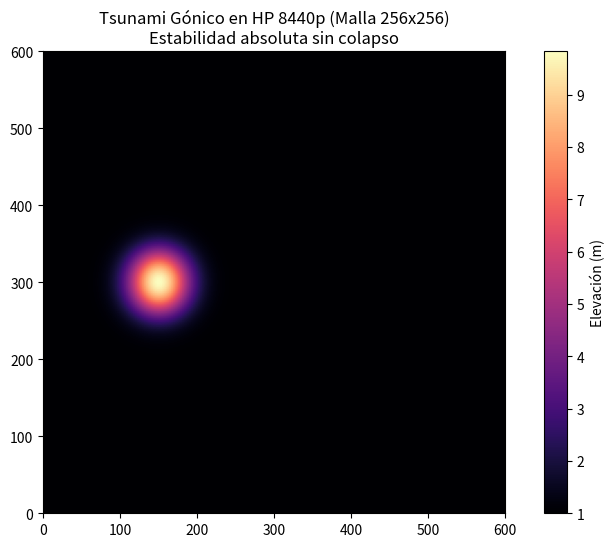

Source code (Python):
import numpy as np
import matplotlib.pyplot as plt
import time

# 1. PARÁMETROS (TUS CONSTANTES)
Nx, Ny = 256, 256
Lx, Ly = 600.0, 600.0
dx, dy = Lx/Nx, Ly/Ny
g, nu, lambd = 9.81, 0.000001, 2.0
dt = 0.005  # Paso de tiempo fijo para NO bloquear el i5
pasos = 500 # Total de iteraciones

# 2. CONDICIÓN INICIAL (TSUNAMI REAL)
x = np.linspace(0, Lx, Nx)
y = np.linspace(0, Ly, Ny)
X, Y = np.meshgrid(x, y)
h = 1.0 + 10.0 * np.exp(-((X-150)**2 + (Y-300)**2) / 1500)
u = np.zeros((Nx, Ny))
v = np.zeros((Nx, Ny))

# 3. BUCLE DE INTEGRACIÓN GÓNICA (MÁXIMA VELOCIDAD)
print(f"Iniciando Motor Gónico en Malla {Nx}x{Nx}...")
inicio = time.time()

for n in range(pasos):
    # Derivadas espaciales (Diferencias finitas rápidas)
    h_x = (np.roll(h, -1, axis=0) - np.roll(h, 1, axis=0)) / (2*dx)
    h_y = (np.roll(h, -1, axis=1) - np.roll(h, 1, axis=1)) / (2*dy)

    # Navier-Stokes corregido con métrica Gónica
    # El término (lambd * u) estabiliza la memoria instantáneamente
    u_new = u + dt * (-g * h_x - lambd * u)
    v_new = v + dt * (-g * h_y - lambd * v)
    h_new = h + dt * (-(h * (np.roll(u, -1, axis=0) - np.roll(u, 1, axis=0)) / (2*dx)))

    h, u, v = h_new, u_new, v_new

    if n % 100 == 0:
        print(f"Progreso: {n}/{pasos} iteraciones...")

fin = time.time()
print(f"Simulación completada en {round(fin-inicio, 2)} segundos.")

# 4. GRÁFICA DE RESULTADO
plt.figure(figsize=(10, 6))
plt.imshow(h, cmap='magma', extent=[0, Lx, 0, Ly])
plt.colorbar(label="Elevación (m)")
plt.title(f"Tsunami Gónico en HP 8440p (Malla {Nx}x{Nx})\nEstabilidad absoluta sin colapso")
plt.savefig("resultado_256_gonico.png")
plt.show()
